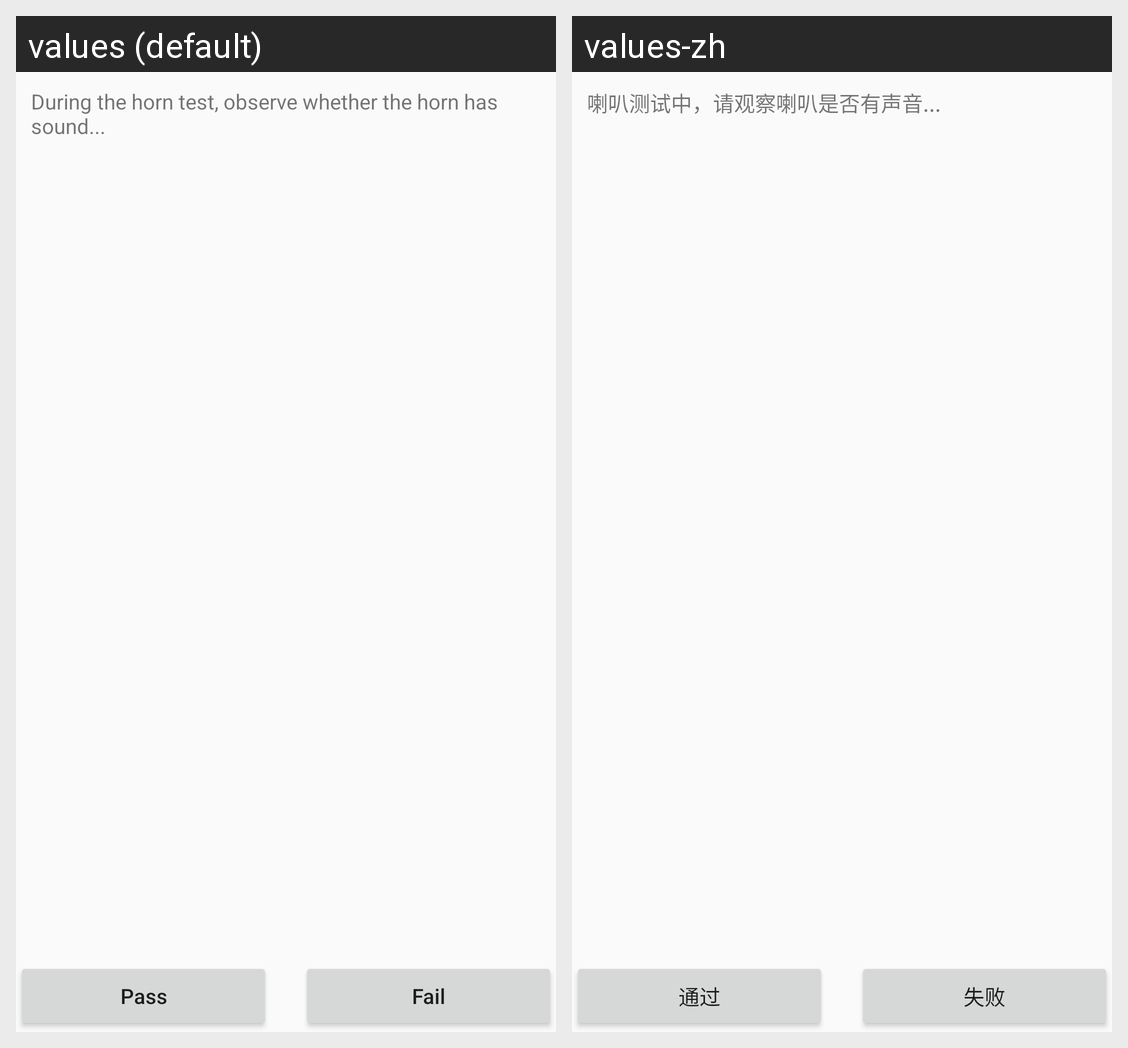

Translations of the strings shown on this Android screen, per locale in the grid:
Android screen res/layout/activity_speaker_test.xml rendered under 2 locales, left to right: values (default), values-zh. Device: Nexus 5 (rendered at 1080×1920; each locale shown at half size, 540×960, under a caption strip naming it); theme Theme.SRFactoryMode.
Strings drawn on this screen, with the default value and each locale's value (text and hints the layout hard-codes, and strings that could not be matched under every locale, appear in the picture but are not listed):

speaker_tip
  values: During the horn test, observe whether the horn has sound...
  values-zh: 喇叭测试中，请观察喇叭是否有声音...

pass
  values: Pass
  values-zh: 通过

fail
  values: Fail
  values-zh: 失败
